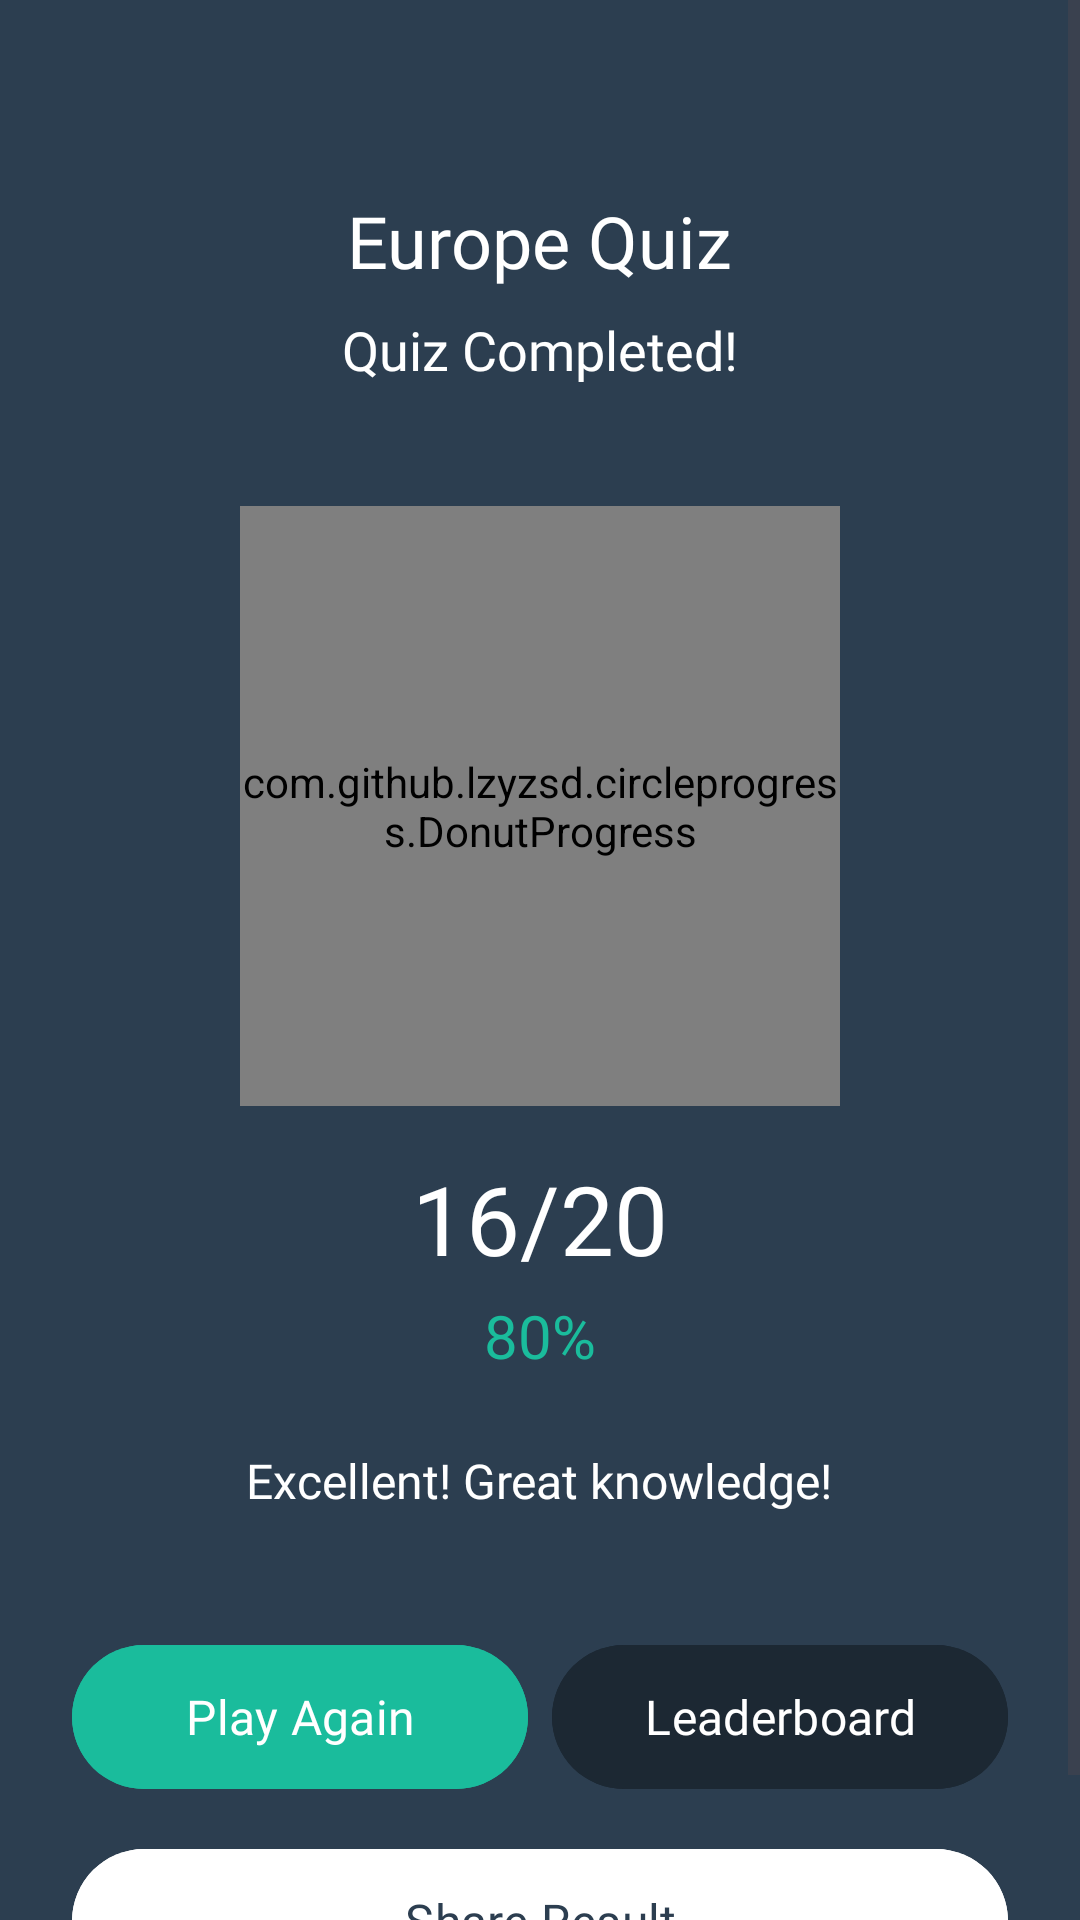

Here is an Android app screen rendered from its layout file. Give the layout XML and the strings, colors and styles it references.
<!-- AndroidManifest.xml: application theme Theme.GeoSphere -->
<!-- res/layout/activity_result.xml -->
<?xml version="1.0" encoding="utf-8"?>
<layout xmlns:android="http://schemas.android.com/apk/res/android"
    xmlns:app="http://schemas.android.com/apk/res-auto"
    xmlns:tools="http://schemas.android.com/tools">

    <ScrollView
        android:layout_width="match_parent"
        android:layout_height="match_parent"
        android:background="@color/colorPrimary">

        <LinearLayout
            android:layout_width="match_parent"
            android:layout_height="wrap_content"
            android:orientation="vertical"
            android:padding="24dp">

            <TextView
                android:id="@+id/tvCategory"
                android:layout_width="wrap_content"
                android:layout_height="wrap_content"
                android:text="Europe Quiz"
                android:textColor="@color/white"
                android:textSize="24sp"
                android:fontFamily="@font/poppins_bold"
                android:layout_gravity="center"
                android:layout_marginTop="40dp" />

            <TextView
                android:id="@+id/tvCongrats"
                android:layout_width="wrap_content"
                android:layout_height="wrap_content"
                android:text="Quiz Completed!"
                android:textColor="@color/white"
                android:textSize="18sp"
                android:fontFamily="@font/poppins_medium"
                android:layout_gravity="center"
                android:layout_marginTop="8dp" />

            <LinearLayout
                android:layout_width="match_parent"
                android:layout_height="wrap_content"
                android:orientation="horizontal"
                android:gravity="center"
                android:layout_marginTop="40dp">

                <com.github.lzyzsd.circleprogress.DonutProgress
                    android:id="@+id/progressCircle"
                    android:layout_width="200dp"
                    android:layout_height="200dp"
                    app:donut_progress="0.75"
                    app:donut_max="100"
                    app:donut_unfinished_stroke_width="8dp"
                    app:donut_finished_stroke_width="8dp"
                    app:donut_finished_color="@color/colorAccent"
                    app:donut_unfinished_color="@color/gray_medium"
                    app:donut_text_size="24sp"
                    app:donut_text_color="@color/white" />

            </LinearLayout>

            <TextView
                android:id="@+id/tvScore"
                android:layout_width="wrap_content"
                android:layout_height="wrap_content"
                android:text="16/20"
                android:textColor="@color/white"
                android:textSize="32sp"
                android:fontFamily="@font/poppins_bold"
                android:layout_gravity="center"
                android:layout_marginTop="16dp" />

            <TextView
                android:id="@+id/tvPercentage"
                android:layout_width="wrap_content"
                android:layout_height="wrap_content"
                android:text="80%"
                android:textColor="@color/colorAccent"
                android:textSize="20sp"
                android:fontFamily="@font/poppins_medium"
                android:layout_gravity="center"
                android:layout_marginTop="4dp" />

            <TextView
                android:id="@+id/tvMessage"
                android:layout_width="wrap_content"
                android:layout_height="wrap_content"
                android:text="Excellent! Great knowledge!"
                android:textColor="@color/white"
                android:textSize="16sp"
                android:fontFamily="@font/poppins_regular"
                android:layout_gravity="center"
                android:layout_marginTop="24dp"
                android:gravity="center" />

            <LinearLayout
                android:id="@+id/layoutAchievements"
                android:layout_width="match_parent"
                android:layout_height="wrap_content"
                android:orientation="vertical"
                android:layout_marginTop="24dp"
                android:background="@drawable/bg_achievement"
                android:padding="16dp"
                android:visibility="gone">

                <TextView
                    android:layout_width="wrap_content"
                    android:layout_height="wrap_content"
                    android:text="Achievements Unlocked!"
                    android:textColor="@color/colorAccent"
                    android:textSize="18sp"
                    android:fontFamily="@font/poppins_bold"
                    android:layout_marginBottom="8dp" />

                <TextView
                    android:id="@+id/tvAchievements"
                    android:layout_width="wrap_content"
                    android:layout_height="wrap_content"
                    android:text=""
                    android:textColor="@color/white"
                    android:textSize="14sp"
                    android:fontFamily="@font/poppins_regular" />

            </LinearLayout>

            <LinearLayout
                android:layout_width="match_parent"
                android:layout_height="wrap_content"
                android:orientation="horizontal"
                android:layout_marginTop="40dp">

                <com.google.android.material.button.MaterialButton
                    android:id="@+id/btnPlayAgain"
                    android:layout_width="0dp"
                    android:layout_height="56dp"
                    android:layout_weight="1"
                    android:layout_marginEnd="8dp"
                    android:text="Play Again"
                    android:textSize="16sp"
                    android:fontFamily="@font/poppins_semibold"
                    app:cornerRadius="28dp"
                    android:backgroundTint="@color/colorAccent" />

                <com.google.android.material.button.MaterialButton
                    android:id="@+id/btnLeaderboard"
                    android:layout_width="0dp"
                    android:layout_height="56dp"
                    android:layout_weight="1"
                    android:text="Leaderboard"
                    android:textSize="16sp"
                    android:fontFamily="@font/poppins_semibold"
                    app:cornerRadius="28dp"
                    android:backgroundTint="@color/colorPrimaryDark" />

            </LinearLayout>

            <com.google.android.material.button.MaterialButton
                android:id="@+id/btnShare"
                android:layout_width="match_parent"
                android:layout_height="56dp"
                android:layout_marginTop="12dp"
                android:text="Share Result"
                android:textSize="16sp"
                android:fontFamily="@font/poppins_semibold"
                app:cornerRadius="28dp"
                android:backgroundTint="@color/white"
                android:textColor="@color/colorPrimary"
                app:icon="@drawable/ic_share"
                app:iconTint="@color/colorPrimary" />

        </LinearLayout>
    </ScrollView>
</layout>
<!-- resources referenced by this layout -->
<resources>
  <color name="colorAccent">#1ABC9C</color>
  <color name="colorPrimary">#2C3E50</color>
  <color name="colorPrimaryDark">#1C2833</color>
  <color name="gray_medium">#BDC3C7</color>
  <color name="white">#FFFFFF</color>
  <!-- drawable bg_achievement (drawable) -->
  <?xml version="1.0" encoding="utf-8"?>
  <shape xmlns:android="http://schemas.android.com/apk/res/android">
      <solid android:color="@color/colorPrimaryDark" />
      <stroke
          android:width="2dp"
          android:color="@color/colorAccent" />
      <corners android:radius="12dp" />
  </shape>
  <style name="Theme.GeoSphere" parent="Base.Theme.GeoSphere" />
  <style name="Base.Theme.GeoSphere" parent="Theme.Material3.DayNight.NoActionBar">
          <item name="colorPrimary">@color/colorPrimary</item>
          <item name="colorPrimaryDark">@color/colorPrimaryDark</item>
          <item name="colorAccent">@color/colorAccent</item>
      </style>
</resources>
